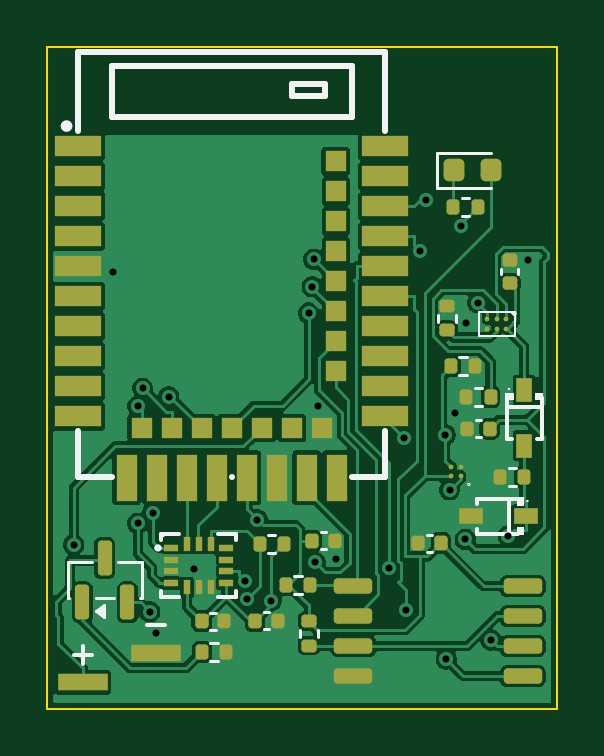
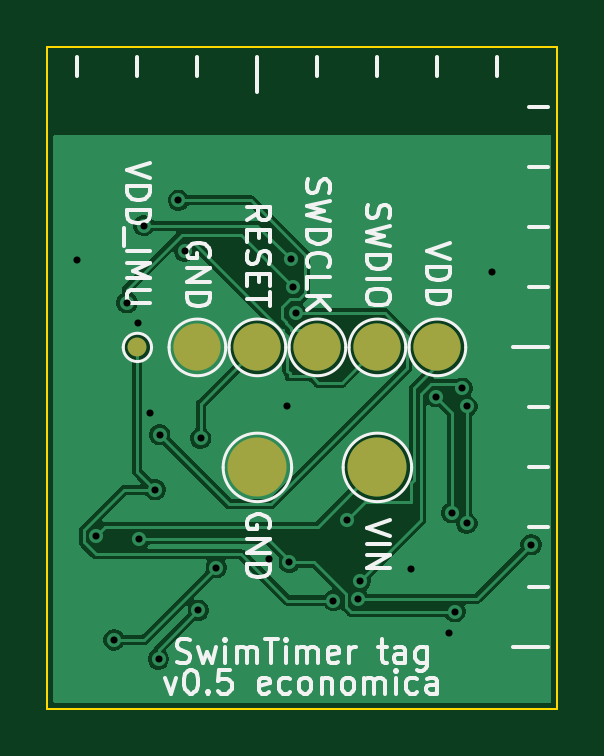
Circuit board: 11 layer files. Board 21.6 x 28.0 mm.
- bottom_copper: swimtag_economica-B_Cu.gbl (38411 bytes)
- bottom_mask: swimtag_economica-B_Mask.gbs (887 bytes)
- paste: swimtag_economica-B_Paste.gbp (462 bytes)
- bottom_silk: swimtag_economica-B_Silkscreen.gbo (28381 bytes)
- outline: swimtag_economica-Edge_Cuts.gm1 (567 bytes)
- top_copper: swimtag_economica-F_Cu.gtl (81130 bytes)
- top_mask: swimtag_economica-F_Mask.gts (5641 bytes)
- paste: swimtag_economica-F_Paste.gtp (5636 bytes)
- top_silk: swimtag_economica-F_Silkscreen.gto (11890 bytes)
- drill: swimtag_economica-NPTH.drl (264 bytes)
- drill: swimtag_economica-PTH.drl (859 bytes)

=== bottom_copper: swimtag_economica-B_Cu.gbl (38411 bytes, source omitted) ===
=== bottom_mask: swimtag_economica-B_Mask.gbs ===
%TF.GenerationSoftware,KiCad,Pcbnew,10.0.6*%
%TF.CreationDate,2026-11-05T11:03:51+01:00*%
%TF.ProjectId,swimtag_economica,7377696d-7461-4675-9f65-636f6e6f6d69,rev?*%
%TF.SameCoordinates,Original*%
%TF.FileFunction,Soldermask,Bot*%
%TF.FilePolarity,Negative*%
%FSLAX46Y46*%
G04 Gerber Fmt 4.6, Leading zero omitted, Abs format (unit mm)*
G04 Created by KiCad (PCBNEW 10.0.6) date 2026-11-05 11:03:51*
%MOMM*%
%LPD*%
G01*
G04 APERTURE LIST*
%ADD10C,2.000000*%
%ADD11C,2.500000*%
%ADD12C,0.800000*%
G04 APERTURE END LIST*
D10*
%TO.C,TP1*%
X5080000Y-12700000D03*
%TD*%
%TO.C,TP3*%
X10160000Y-12700000D03*
%TD*%
%TO.C,TP2*%
X7620000Y-12700000D03*
%TD*%
D11*
%TO.C,TP6*%
X7620000Y-17780000D03*
%TD*%
D10*
%TO.C,TP5*%
X15240000Y-12700000D03*
%TD*%
D12*
%TO.C,TP8*%
X17780000Y-12700000D03*
%TD*%
D11*
%TO.C,TP7*%
X12700000Y-17780000D03*
%TD*%
D10*
%TO.C,TP4*%
X12700000Y-12700000D03*
%TD*%
M02*

=== paste: swimtag_economica-B_Paste.gbp ===
%TF.GenerationSoftware,KiCad,Pcbnew,10.0.6*%
%TF.CreationDate,2026-11-05T11:03:51+01:00*%
%TF.ProjectId,swimtag_economica,7377696d-7461-4675-9f65-636f6e6f6d69,rev?*%
%TF.SameCoordinates,Original*%
%TF.FileFunction,Paste,Bot*%
%TF.FilePolarity,Positive*%
%FSLAX46Y46*%
G04 Gerber Fmt 4.6, Leading zero omitted, Abs format (unit mm)*
G04 Created by KiCad (PCBNEW 10.0.6) date 2026-11-05 11:03:51*
%MOMM*%
%LPD*%
G01*
G04 APERTURE LIST*
G04 APERTURE END LIST*
M02*

=== bottom_silk: swimtag_economica-B_Silkscreen.gbo (28381 bytes, source omitted) ===
=== outline: swimtag_economica-Edge_Cuts.gm1 ===
%TF.GenerationSoftware,KiCad,Pcbnew,10.0.6*%
%TF.CreationDate,2026-11-05T11:03:51+01:00*%
%TF.ProjectId,swimtag_economica,7377696d-7461-4675-9f65-636f6e6f6d69,rev?*%
%TF.SameCoordinates,Original*%
%TF.FileFunction,Profile,NP*%
%FSLAX46Y46*%
G04 Gerber Fmt 4.6, Leading zero omitted, Abs format (unit mm)*
G04 Created by KiCad (PCBNEW 10.0.6) date 2026-11-05 11:03:51*
%MOMM*%
%LPD*%
G01*
G04 APERTURE LIST*
%TA.AperFunction,Profile*%
%ADD10C,0.100000*%
%TD*%
G04 APERTURE END LIST*
D10*
X0Y0D02*
X21590000Y0D01*
X21590000Y-28000000D01*
X0Y-28000000D01*
X0Y0D01*
M02*

=== top_copper: swimtag_economica-F_Cu.gtl (81130 bytes, source omitted) ===
=== top_mask: swimtag_economica-F_Mask.gts ===
%TF.GenerationSoftware,KiCad,Pcbnew,10.0.6*%
%TF.CreationDate,2026-11-05T11:03:51+01:00*%
%TF.ProjectId,swimtag_economica,7377696d-7461-4675-9f65-636f6e6f6d69,rev?*%
%TF.SameCoordinates,Original*%
%TF.FileFunction,Soldermask,Top*%
%TF.FilePolarity,Negative*%
%FSLAX46Y46*%
G04 Gerber Fmt 4.6, Leading zero omitted, Abs format (unit mm)*
G04 Created by KiCad (PCBNEW 10.0.6) date 2026-11-05 11:03:51*
%MOMM*%
%LPD*%
G01*
G04 APERTURE LIST*
G04 Aperture macros list*
%AMRoundRect*
0 Rectangle with rounded corners*
0 $1 Rounding radius*
0 $2 $3 $4 $5 $6 $7 $8 $9 X,Y pos of 4 corners*
0 Add a 4 corners polygon primitive as box body*
4,1,4,$2,$3,$4,$5,$6,$7,$8,$9,$2,$3,0*
0 Add four circle primitives for the rounded corners*
1,1,$1+$1,$2,$3*
1,1,$1+$1,$4,$5*
1,1,$1+$1,$6,$7*
1,1,$1+$1,$8,$9*
0 Add four rect primitives between the rounded corners*
20,1,$1+$1,$2,$3,$4,$5,0*
20,1,$1+$1,$4,$5,$6,$7,0*
20,1,$1+$1,$6,$7,$8,$9,0*
20,1,$1+$1,$8,$9,$2,$3,0*%
G04 Aperture macros list end*
%ADD10RoundRect,0.162500X-0.650000X-0.162500X0.650000X-0.162500X0.650000X0.162500X-0.650000X0.162500X0*%
%ADD11RoundRect,0.135000X-0.135000X-0.185000X0.135000X-0.185000X0.135000X0.185000X-0.135000X0.185000X0*%
%ADD12RoundRect,0.140000X-0.140000X-0.170000X0.140000X-0.170000X0.140000X0.170000X-0.140000X0.170000X0*%
%ADD13R,2.100000X0.740000*%
%ADD14RoundRect,0.135000X0.185000X-0.135000X0.185000X0.135000X-0.185000X0.135000X-0.185000X-0.135000X0*%
%ADD15RoundRect,0.135000X0.135000X0.185000X-0.135000X0.185000X-0.135000X-0.185000X0.135000X-0.185000X0*%
%ADD16RoundRect,0.218750X-0.218750X-0.256250X0.218750X-0.256250X0.218750X0.256250X-0.218750X0.256250X0*%
%ADD17R,0.600000X0.270000*%
%ADD18R,0.270000X0.600000*%
%ADD19R,1.000000X0.700000*%
%ADD20RoundRect,0.140000X0.140000X0.170000X-0.140000X0.170000X-0.140000X-0.170000X0.140000X-0.170000X0*%
%ADD21R,0.700000X1.000000*%
%ADD22C,0.200000*%
%ADD23R,2.000000X0.900000*%
%ADD24R,0.900000X2.000000*%
%ADD25R,0.900000X0.900000*%
%ADD26RoundRect,0.150000X0.150000X-0.587500X0.150000X0.587500X-0.150000X0.587500X-0.150000X-0.587500X0*%
%ADD27RoundRect,0.140000X0.170000X-0.140000X0.170000X0.140000X-0.170000X0.140000X-0.170000X-0.140000X0*%
G04 APERTURE END LIST*
D10*
%TO.C,U3*%
X12952500Y-22805000D03*
X12952500Y-24075000D03*
X12952500Y-25345000D03*
X12952500Y-26615000D03*
X20127500Y-26615000D03*
X20127500Y-25345000D03*
X20127500Y-24075000D03*
X20127500Y-22805000D03*
%TD*%
D11*
%TO.C,R9*%
X6540000Y-25600000D03*
X7560000Y-25600000D03*
%TD*%
D12*
%TO.C,C2*%
X6530000Y-24290000D03*
X7490000Y-24290000D03*
%TD*%
D13*
%TO.C,J1*%
X1500000Y-26880000D03*
X4600000Y-25620000D03*
%TD*%
D14*
%TO.C,R4*%
X11070000Y-25320000D03*
X11070000Y-24300000D03*
%TD*%
D15*
%TO.C,R2*%
X18760000Y-14790000D03*
X17740000Y-14790000D03*
%TD*%
D16*
%TO.C,D1*%
X17192500Y-5210000D03*
X18767500Y-5210000D03*
%TD*%
D17*
%TO.C,U2*%
X5240000Y-21180000D03*
X5240000Y-21680000D03*
X5240000Y-22180000D03*
X5240000Y-22680000D03*
D18*
X5910000Y-22850000D03*
X6410000Y-22850000D03*
X6910000Y-22850000D03*
D17*
X7580000Y-22680000D03*
X7580000Y-22180000D03*
X7580000Y-21680000D03*
X7580000Y-21180000D03*
D18*
X6910000Y-21010000D03*
X6410000Y-21010000D03*
X5910000Y-21010000D03*
%TD*%
D15*
%TO.C,R8*%
X20190000Y-18170000D03*
X19170000Y-18170000D03*
%TD*%
D11*
%TO.C,R7*%
X17080000Y-13500000D03*
X18100000Y-13500000D03*
%TD*%
D19*
%TO.C,D3*%
X20260000Y-19850000D03*
X17920000Y-19850000D03*
%TD*%
D12*
%TO.C,C4*%
X8800000Y-24280000D03*
X9760000Y-24280000D03*
%TD*%
D20*
%TO.C,C3*%
X16650000Y-20990000D03*
X15690000Y-20990000D03*
%TD*%
D14*
%TO.C,R1*%
X16900000Y-11980000D03*
X16900000Y-10960000D03*
%TD*%
D11*
%TO.C,R6*%
X8990000Y-21020000D03*
X10010000Y-21020000D03*
%TD*%
D20*
%TO.C,C6*%
X18720000Y-16140000D03*
X17760000Y-16140000D03*
%TD*%
D21*
%TO.C,D2*%
X20190000Y-14520000D03*
X20190000Y-16860000D03*
%TD*%
D22*
%TO.C,U6*%
X17490000Y-18150000D03*
X17090000Y-18150000D03*
X17490000Y-17750000D03*
X17090000Y-17750000D03*
%TD*%
D15*
%TO.C,R5*%
X11120000Y-22740000D03*
X10100000Y-22740000D03*
%TD*%
D11*
%TO.C,R3*%
X17190000Y-6750000D03*
X18210000Y-6750000D03*
%TD*%
D22*
%TO.C,U4*%
X19430000Y-11500000D03*
X19430000Y-11900000D03*
X19030000Y-11500000D03*
X19030000Y-11900000D03*
X18630000Y-11500000D03*
X18630000Y-11900000D03*
%TD*%
D23*
%TO.C,U1*%
X1300000Y-4190000D03*
X1300000Y-5460000D03*
X1300000Y-6700000D03*
X1300000Y-8000000D03*
X1300000Y-9270000D03*
X1300000Y-10540000D03*
X1300000Y-11810000D03*
X1300000Y-13080000D03*
X1300000Y-14350000D03*
X1300000Y-15620000D03*
D24*
X3350000Y-18210000D03*
D25*
X3990000Y-16110000D03*
D24*
X4620000Y-18210000D03*
D25*
X5260000Y-16110000D03*
D24*
X5890000Y-18210000D03*
D25*
X6530000Y-16110000D03*
D24*
X7160000Y-18210000D03*
D25*
X7800000Y-16110000D03*
D24*
X8430000Y-18210000D03*
D25*
X9070000Y-16110000D03*
D24*
X9700000Y-18210000D03*
D25*
X10340000Y-16110000D03*
D24*
X10970000Y-18210000D03*
D25*
X11610000Y-16110000D03*
D24*
X12240000Y-18210000D03*
D23*
X14300000Y-15620000D03*
X14300000Y-14350000D03*
D25*
X12210000Y-13710000D03*
D23*
X14300000Y-13080000D03*
D25*
X12210000Y-12440000D03*
D23*
X14300000Y-11810000D03*
D25*
X12210000Y-11170000D03*
D23*
X14300000Y-10540000D03*
D25*
X12210000Y-9900000D03*
D23*
X14300000Y-9270000D03*
D25*
X12210000Y-8630000D03*
D23*
X14300000Y-8000000D03*
D25*
X12210000Y-7360000D03*
D23*
X14300000Y-6730000D03*
D25*
X12210000Y-6090000D03*
D23*
X14300000Y-5460000D03*
D25*
X12200000Y-4820000D03*
D23*
X14300000Y-4190000D03*
%TD*%
D12*
%TO.C,C1*%
X11210000Y-20880000D03*
X12170000Y-20880000D03*
%TD*%
D26*
%TO.C,Q1*%
X1480000Y-23497500D03*
X3380000Y-23497500D03*
X2430000Y-21622500D03*
%TD*%
D27*
%TO.C,C5*%
X19570000Y-9980000D03*
X19570000Y-9020000D03*
%TD*%
M02*

=== paste: swimtag_economica-F_Paste.gtp ===
%TF.GenerationSoftware,KiCad,Pcbnew,10.0.6*%
%TF.CreationDate,2026-11-05T11:03:51+01:00*%
%TF.ProjectId,swimtag_economica,7377696d-7461-4675-9f65-636f6e6f6d69,rev?*%
%TF.SameCoordinates,Original*%
%TF.FileFunction,Paste,Top*%
%TF.FilePolarity,Positive*%
%FSLAX46Y46*%
G04 Gerber Fmt 4.6, Leading zero omitted, Abs format (unit mm)*
G04 Created by KiCad (PCBNEW 10.0.6) date 2026-11-05 11:03:51*
%MOMM*%
%LPD*%
G01*
G04 APERTURE LIST*
G04 Aperture macros list*
%AMRoundRect*
0 Rectangle with rounded corners*
0 $1 Rounding radius*
0 $2 $3 $4 $5 $6 $7 $8 $9 X,Y pos of 4 corners*
0 Add a 4 corners polygon primitive as box body*
4,1,4,$2,$3,$4,$5,$6,$7,$8,$9,$2,$3,0*
0 Add four circle primitives for the rounded corners*
1,1,$1+$1,$2,$3*
1,1,$1+$1,$4,$5*
1,1,$1+$1,$6,$7*
1,1,$1+$1,$8,$9*
0 Add four rect primitives between the rounded corners*
20,1,$1+$1,$2,$3,$4,$5,0*
20,1,$1+$1,$4,$5,$6,$7,0*
20,1,$1+$1,$6,$7,$8,$9,0*
20,1,$1+$1,$8,$9,$2,$3,0*%
G04 Aperture macros list end*
%ADD10RoundRect,0.162500X-0.650000X-0.162500X0.650000X-0.162500X0.650000X0.162500X-0.650000X0.162500X0*%
%ADD11RoundRect,0.135000X-0.135000X-0.185000X0.135000X-0.185000X0.135000X0.185000X-0.135000X0.185000X0*%
%ADD12RoundRect,0.140000X-0.140000X-0.170000X0.140000X-0.170000X0.140000X0.170000X-0.140000X0.170000X0*%
%ADD13R,2.100000X0.740000*%
%ADD14RoundRect,0.135000X0.185000X-0.135000X0.185000X0.135000X-0.185000X0.135000X-0.185000X-0.135000X0*%
%ADD15RoundRect,0.135000X0.135000X0.185000X-0.135000X0.185000X-0.135000X-0.185000X0.135000X-0.185000X0*%
%ADD16RoundRect,0.218750X-0.218750X-0.256250X0.218750X-0.256250X0.218750X0.256250X-0.218750X0.256250X0*%
%ADD17R,0.600000X0.270000*%
%ADD18R,0.270000X0.600000*%
%ADD19R,1.000000X0.700000*%
%ADD20RoundRect,0.140000X0.140000X0.170000X-0.140000X0.170000X-0.140000X-0.170000X0.140000X-0.170000X0*%
%ADD21R,0.700000X1.000000*%
%ADD22C,0.200000*%
%ADD23R,2.000000X0.900000*%
%ADD24R,0.900000X2.000000*%
%ADD25R,0.900000X0.900000*%
%ADD26RoundRect,0.150000X0.150000X-0.587500X0.150000X0.587500X-0.150000X0.587500X-0.150000X-0.587500X0*%
%ADD27RoundRect,0.140000X0.170000X-0.140000X0.170000X0.140000X-0.170000X0.140000X-0.170000X-0.140000X0*%
G04 APERTURE END LIST*
D10*
%TO.C,U3*%
X12952500Y-22805000D03*
X12952500Y-24075000D03*
X12952500Y-25345000D03*
X12952500Y-26615000D03*
X20127500Y-26615000D03*
X20127500Y-25345000D03*
X20127500Y-24075000D03*
X20127500Y-22805000D03*
%TD*%
D11*
%TO.C,R9*%
X6540000Y-25600000D03*
X7560000Y-25600000D03*
%TD*%
D12*
%TO.C,C2*%
X6530000Y-24290000D03*
X7490000Y-24290000D03*
%TD*%
D13*
%TO.C,J1*%
X1500000Y-26880000D03*
X4600000Y-25620000D03*
%TD*%
D14*
%TO.C,R4*%
X11070000Y-25320000D03*
X11070000Y-24300000D03*
%TD*%
D15*
%TO.C,R2*%
X18760000Y-14790000D03*
X17740000Y-14790000D03*
%TD*%
D16*
%TO.C,D1*%
X17192500Y-5210000D03*
X18767500Y-5210000D03*
%TD*%
D17*
%TO.C,U2*%
X5240000Y-21180000D03*
X5240000Y-21680000D03*
X5240000Y-22180000D03*
X5240000Y-22680000D03*
D18*
X5910000Y-22850000D03*
X6410000Y-22850000D03*
X6910000Y-22850000D03*
D17*
X7580000Y-22680000D03*
X7580000Y-22180000D03*
X7580000Y-21680000D03*
X7580000Y-21180000D03*
D18*
X6910000Y-21010000D03*
X6410000Y-21010000D03*
X5910000Y-21010000D03*
%TD*%
D15*
%TO.C,R8*%
X20190000Y-18170000D03*
X19170000Y-18170000D03*
%TD*%
D11*
%TO.C,R7*%
X17080000Y-13500000D03*
X18100000Y-13500000D03*
%TD*%
D19*
%TO.C,D3*%
X20260000Y-19850000D03*
X17920000Y-19850000D03*
%TD*%
D12*
%TO.C,C4*%
X8800000Y-24280000D03*
X9760000Y-24280000D03*
%TD*%
D20*
%TO.C,C3*%
X16650000Y-20990000D03*
X15690000Y-20990000D03*
%TD*%
D14*
%TO.C,R1*%
X16900000Y-11980000D03*
X16900000Y-10960000D03*
%TD*%
D11*
%TO.C,R6*%
X8990000Y-21020000D03*
X10010000Y-21020000D03*
%TD*%
D20*
%TO.C,C6*%
X18720000Y-16140000D03*
X17760000Y-16140000D03*
%TD*%
D21*
%TO.C,D2*%
X20190000Y-14520000D03*
X20190000Y-16860000D03*
%TD*%
D22*
%TO.C,U6*%
X17490000Y-18150000D03*
X17090000Y-18150000D03*
X17490000Y-17750000D03*
X17090000Y-17750000D03*
%TD*%
D15*
%TO.C,R5*%
X11120000Y-22740000D03*
X10100000Y-22740000D03*
%TD*%
D11*
%TO.C,R3*%
X17190000Y-6750000D03*
X18210000Y-6750000D03*
%TD*%
D22*
%TO.C,U4*%
X19430000Y-11500000D03*
X19430000Y-11900000D03*
X19030000Y-11500000D03*
X19030000Y-11900000D03*
X18630000Y-11500000D03*
X18630000Y-11900000D03*
%TD*%
D23*
%TO.C,U1*%
X1300000Y-4190000D03*
X1300000Y-5460000D03*
X1300000Y-6700000D03*
X1300000Y-8000000D03*
X1300000Y-9270000D03*
X1300000Y-10540000D03*
X1300000Y-11810000D03*
X1300000Y-13080000D03*
X1300000Y-14350000D03*
X1300000Y-15620000D03*
D24*
X3350000Y-18210000D03*
D25*
X3990000Y-16110000D03*
D24*
X4620000Y-18210000D03*
D25*
X5260000Y-16110000D03*
D24*
X5890000Y-18210000D03*
D25*
X6530000Y-16110000D03*
D24*
X7160000Y-18210000D03*
D25*
X7800000Y-16110000D03*
D24*
X8430000Y-18210000D03*
D25*
X9070000Y-16110000D03*
D24*
X9700000Y-18210000D03*
D25*
X10340000Y-16110000D03*
D24*
X10970000Y-18210000D03*
D25*
X11610000Y-16110000D03*
D24*
X12240000Y-18210000D03*
D23*
X14300000Y-15620000D03*
X14300000Y-14350000D03*
D25*
X12210000Y-13710000D03*
D23*
X14300000Y-13080000D03*
D25*
X12210000Y-12440000D03*
D23*
X14300000Y-11810000D03*
D25*
X12210000Y-11170000D03*
D23*
X14300000Y-10540000D03*
D25*
X12210000Y-9900000D03*
D23*
X14300000Y-9270000D03*
D25*
X12210000Y-8630000D03*
D23*
X14300000Y-8000000D03*
D25*
X12210000Y-7360000D03*
D23*
X14300000Y-6730000D03*
D25*
X12210000Y-6090000D03*
D23*
X14300000Y-5460000D03*
D25*
X12200000Y-4820000D03*
D23*
X14300000Y-4190000D03*
%TD*%
D12*
%TO.C,C1*%
X11210000Y-20880000D03*
X12170000Y-20880000D03*
%TD*%
D26*
%TO.C,Q1*%
X1480000Y-23497500D03*
X3380000Y-23497500D03*
X2430000Y-21622500D03*
%TD*%
D27*
%TO.C,C5*%
X19570000Y-9980000D03*
X19570000Y-9020000D03*
%TD*%
M02*

=== top_silk: swimtag_economica-F_Silkscreen.gto (11890 bytes, source omitted) ===
=== drill: swimtag_economica-NPTH.drl ===
M48
; DRILL file KiCad 10.0.6 date 2026-11-05T11:03:52
; FORMAT={-:-/ absolute / metric / decimal}
; #@! TF.CreationDate,2026-11-05T11:03:52+01:00
; #@! TF.GenerationSoftware,Kicad,Pcbnew,10.0.6
; #@! TF.FileFunction,NonPlated,1,2,NPTH
FMAT,2
METRIC
%
G90
G05
M30

=== drill: swimtag_economica-PTH.drl ===
M48
; DRILL file KiCad 10.0.6 date 2026-11-05T11:03:52
; FORMAT={-:-/ absolute / metric / decimal}
; #@! TF.CreationDate,2026-11-05T11:03:52+01:00
; #@! TF.GenerationSoftware,Kicad,Pcbnew,10.0.6
; #@! TF.FileFunction,Plated,1,2,PTH
FMAT,2
METRIC
; #@! TA.AperFunction,Plated,PTH,ViaDrill
T1C0.300
%
G90
G05
T1
X1.114Y-21.05
X2.777Y-9.52
X3.83Y-15.195
X3.83Y-20.141
X4.026Y-14.43
X4.337Y-23.889
X4.466Y-19.694
X4.6Y-24.772
X5.134Y-14.791
X6.193Y-22.083
X8.345Y-22.592
X8.429Y-23.356
X8.887Y-20.003
X9.483Y-23.416
X11.065Y-11.246
X11.21Y-10.135
X11.286Y-8.972
X11.348Y-21.805
X11.447Y-15.195
X12.215Y-21.671
X14.445Y-22.031
X15.105Y-16.54
X15.199Y-23.829
X15.773Y-8.622
X16.041Y-6.469
X16.834Y-16.395
X16.886Y-25.892
X17.025Y-18.721
X17.242Y-15.459
X17.506Y-7.542
X17.692Y-20.828
X17.739Y-11.658
X18.22Y-10.813
X18.767Y-25.081
X19.516Y-20.666
X20.351Y-9.02
M30
